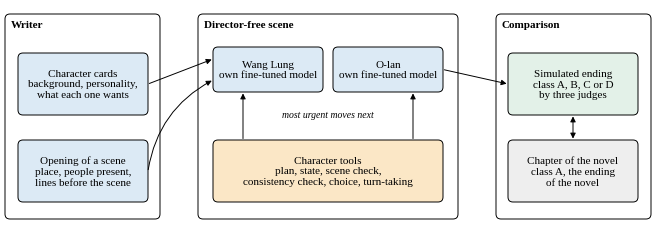
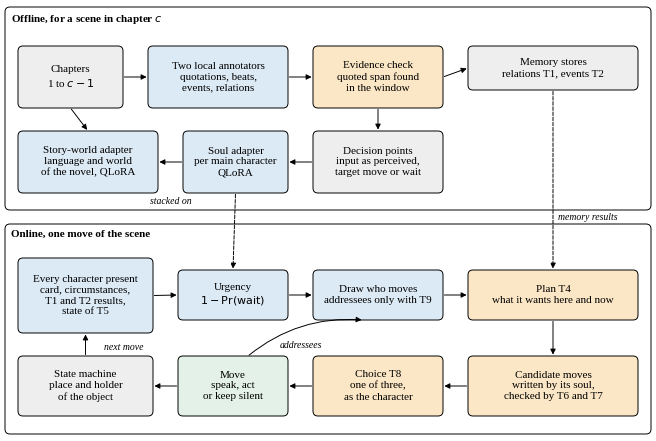

These charts were generated, in order, by the following Python code:
"""Diagrams of the paper, drawn with boxes, arrows and text only (no icons, no images).

Fig1.png  concept: the writer's cards and scene opening, the director-free scene with the
          character agents and their tools, and the comparison of the ending with the chapter
Fig2.png  method: offline annotation and training, online move with the character tools
Run: python scripts/make_diagrams.py --out paper"""

import argparse
import os

import matplotlib

matplotlib.use("Agg")
import matplotlib.pyplot as plt  # noqa: E402
from matplotlib.patches import FancyArrowPatch, FancyBboxPatch  # noqa: E402

plt.rcParams.update({
    "font.family": "serif", "font.serif": ["Times New Roman", "Liberation Serif", "DejaVu Serif"],
    "mathtext.fontset": "custom", "mathtext.rm": "Times New Roman", "mathtext.it": "Times New Roman:italic",
    "mathtext.fallback": "stix", "font.size": 8,
    "savefig.dpi": 300, "savefig.bbox": "tight", "savefig.pad_inches": 0.03, "savefig.facecolor": "white"})

# one fill per kind of component, used in both diagrams
FILL = {"writer": "#FFFFFF", "data": "#EEEEEE", "model": "#DCEAF5", "tool": "#FBE7C6", "eval": "#E3F1E8",
        "frame": "#FFFFFF"}


def canvas(w, h):
    fig = plt.figure(figsize=(w, h))
    ax = fig.add_axes([0, 0, 1, 1])
    ax.set_xlim(0, w)
    ax.set_ylim(0, h)
    ax.axis("off")
    return fig, ax


def box(ax, x, y, w, h, text, kind="model", size=8, bold=False, dashed=False, align="center", pad=0.06):
    """A box with its lower left corner at (x, y); returns the box as (x, y, w, h)."""
    ax.add_patch(FancyBboxPatch((x, y), w, h, boxstyle="round,pad=0,rounding_size=0.05", linewidth=0.7,
                                edgecolor="black", facecolor=FILL[kind], linestyle="--" if dashed else "-"))
    if align == "center":
        ax.text(x + w / 2, y + h / 2, text, ha="center", va="center", fontsize=size,
                fontweight="bold" if bold else "normal", linespacing=1.25)
    else:
        ax.text(x + pad, y + h - pad, text, ha="left", va="top", fontsize=size,
                fontweight="bold" if bold else "normal", linespacing=1.25)
    return (x, y, w, h)


def side(b, where):
    x, y, w, h = b
    return {"l": (x, y + h / 2), "r": (x + w, y + h / 2), "t": (x + w / 2, y + h), "b": (x + w / 2, y)}[where]


def arrow(ax, p, q, text=None, rad=0.0, size=7, offset=(0, 0.06), style="-|>", ls="-"):
    ax.add_patch(FancyArrowPatch(p, q, arrowstyle=style, mutation_scale=8, linewidth=0.7, color="black",
                                 connectionstyle=f"arc3,rad={rad}", linestyle=ls, shrinkA=1, shrinkB=1))
    if text:
        ax.text((p[0] + q[0]) / 2 + offset[0], (p[1] + q[1]) / 2 + offset[1], text, ha="center", va="bottom",
                fontsize=size, style="italic")


def fig_concept(out):
    W, H = 6.5, 2.25
    fig, ax = canvas(W, H)
    # writer
    box(ax, 0.02, 0.08, 1.55, 2.05, "Writer", kind="frame", bold=True, align="left")
    cards = box(ax, 0.15, 1.12, 1.3, 0.62, "Character cards\nbackground, personality,\nwhat each one wants")
    opening = box(ax, 0.15, 0.25, 1.3, 0.62, "Opening of a scene\nplace, people present,\nlines before the scene")
    # scene
    box(ax, 1.95, 0.08, 2.6, 2.05, "Director-free scene", kind="frame", bold=True, align="left")
    wl = box(ax, 2.1, 1.35, 1.1, 0.45, "Wang Lung\nown fine-tuned model")
    ol = box(ax, 3.3, 1.35, 1.1, 0.45, "O-lan\nown fine-tuned model")
    ax.text(3.25, 1.12, "most urgent moves next", ha="center", va="center", fontsize=7, style="italic")
    tools = box(ax, 2.1, 0.25, 2.3, 0.62, "Character tools\nplan, state, scene check,\nconsistency check, choice, turn-taking",
                kind="tool")
    arrow(ax, (2.4, 0.87), (2.4, 1.35))
    arrow(ax, (4.1, 0.87), (4.1, 1.35))
    # evaluation
    box(ax, 4.93, 0.08, 1.55, 2.05, "Comparison", kind="frame", bold=True, align="left")
    sim = box(ax, 5.05, 1.12, 1.3, 0.62, "Simulated ending\nclass A, B, C or D\nby three judges", kind="eval")
    nov = box(ax, 5.05, 0.25, 1.3, 0.62, "Chapter of the novel\nclass A, the ending\nof the novel", kind="data")
    arrow(ax, side(sim, "b"), side(nov, "t"), style="<|-|>")
    arrow(ax, side(cards, "r"), (2.1, 1.68))
    arrow(ax, side(opening, "r"), (2.1, 1.47), rad=-0.25)
    arrow(ax, side(ol, "r"), side(sim, "l"))
    # a wide, low diagram: a higher resolution keeps its short side above the 900 pixels that PeerJ asks for
    fig.savefig(os.path.join(out, "Fig1.png"), dpi=440)
    plt.close(fig)


def fig_method(out):
    W, H = 6.5, 4.35
    fig, ax = canvas(W, H)
    # offline
    box(ax, 0.02, 2.28, 6.46, 2.03, "Offline, for a scene in chapter $c$", kind="frame", bold=True, align="left")
    text = box(ax, 0.15, 3.3, 1.05, 0.62, "Chapters\n1 to $c-1$", kind="data")
    ann = box(ax, 1.45, 3.3, 1.4, 0.62, "Two local annotators\nquotations, beats,\nevents, relations")
    chk = box(ax, 3.1, 3.3, 1.3, 0.62, "Evidence check\nquoted span found\nin the window", kind="tool")
    mem = box(ax, 4.65, 3.48, 1.7, 0.44, "Memory stores\nrelations T1, events T2", kind="data")
    dp = box(ax, 3.1, 2.45, 1.3, 0.62, "Decision points\ninput as perceived,\ntarget move or wait", kind="data")
    world = box(ax, 0.15, 2.45, 1.4, 0.62, "Story-world adapter\nlanguage and world\nof the novel, QLoRA")
    soul = box(ax, 1.8, 2.45, 1.05, 0.62, "Soul adapter\nper main character\nQLoRA")
    arrow(ax, side(text, "r"), side(ann, "l"))
    arrow(ax, side(ann, "r"), side(chk, "l"))
    arrow(ax, side(chk, "r"), side(mem, "l"))
    arrow(ax, side(chk, "b"), side(dp, "t"))
    arrow(ax, side(text, "b"), side(world, "t"))
    arrow(ax, side(dp, "l"), side(soul, "r"))
    arrow(ax, (1.8, 2.76), (1.55, 2.76))
    ax.text(1.675, 2.36, "stacked on", ha="center", va="center", fontsize=7, style="italic")
    # online
    box(ax, 0.02, 0.04, 6.46, 2.1, "Online, one move of the scene", kind="frame", bold=True, align="left")
    inp = box(ax, 0.15, 1.05, 1.35, 0.75, "Every character present\ncard, circumstances,\nT1 and T2 results,\nstate of T5")
    urg = box(ax, 1.75, 1.18, 1.1, 0.5, "Urgency\n$1-\\Pr(\\mathrm{wait})$")
    draw = box(ax, 3.1, 1.18, 1.3, 0.5, "Draw who moves\naddressees only with T9")
    plan = box(ax, 4.65, 1.18, 1.7, 0.5, "Plan T4\nwhat it wants here and now", kind="tool")
    cand = box(ax, 4.65, 0.22, 1.7, 0.6, "Candidate moves\nwritten by its soul,\nchecked by T6 and T7", kind="tool")
    choose = box(ax, 3.1, 0.22, 1.3, 0.6, "Choice T8\none of three,\nas the character", kind="tool")
    move = box(ax, 1.75, 0.22, 1.1, 0.6, "Move\nspeak, act\nor keep silent", kind="eval")
    state = box(ax, 0.15, 0.22, 1.35, 0.6, "State machine\nplace and holder\nof the object", kind="data")
    arrow(ax, side(inp, "r"), side(urg, "l"))
    arrow(ax, side(urg, "r"), side(draw, "l"))
    arrow(ax, side(draw, "r"), side(plan, "l"))
    arrow(ax, side(plan, "b"), side(cand, "t"))
    arrow(ax, side(cand, "l"), side(choose, "r"))
    arrow(ax, side(choose, "l"), side(move, "r"))
    arrow(ax, side(move, "l"), side(state, "r"))
    arrow(ax, side(state, "t"), side(inp, "b"), text="next move", offset=(0.38, -0.08))
    arrow(ax, (2.45, 0.82), (3.6, 1.18), text="addressees", rad=-0.2, offset=(-0.05, -0.12))
    # the adapters and memories serve the online part
    arrow(ax, side(soul, "b"), (2.3, 1.68), ls="--")
    arrow(ax, (5.5, 3.48), (5.5, 1.68), ls="--")
    ax.text(5.55, 2.2, "memory results", ha="left", va="center", fontsize=7, style="italic")
    fig.savefig(os.path.join(out, "Fig2.png"))
    plt.close(fig)


def main():
    ap = argparse.ArgumentParser()
    ap.add_argument("--out", default="paper")
    args = ap.parse_args()
    os.makedirs(args.out, exist_ok=True)
    fig_concept(args.out)
    fig_method(args.out)


if __name__ == "__main__":
    main()
